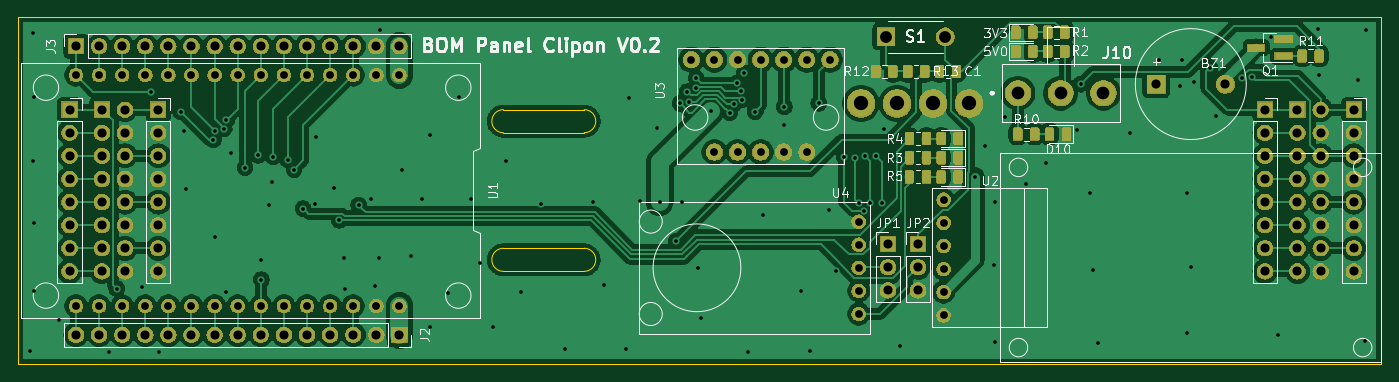
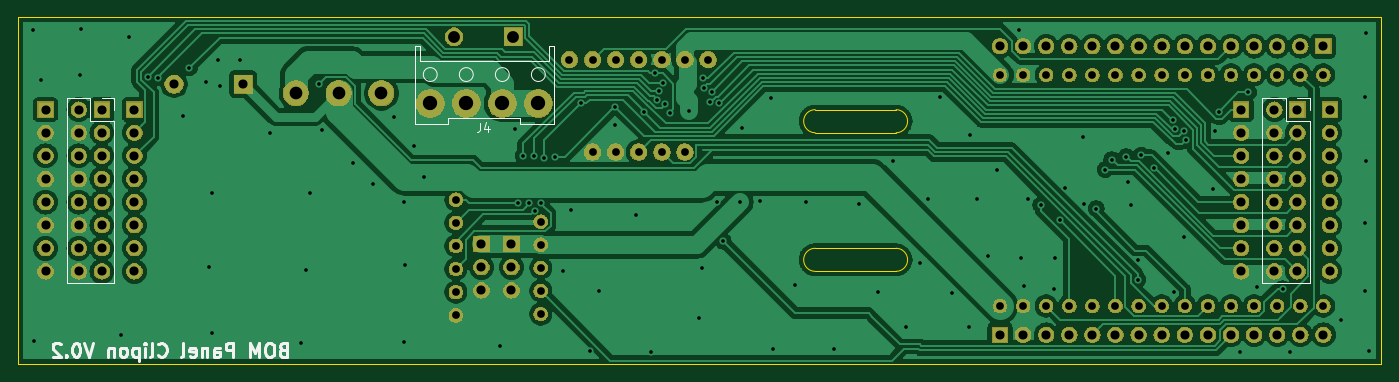
Circuit board: 10 layer files. Board 149.9 x 38.1 mm.
- bottom_copper: BOMPanelClipon-B_Cu.gbr (158166 bytes)
- bottom_mask: BOMPanelClipon-B_Mask.gbr (177680 bytes)
- paste: BOMPanelClipon-B_Paste.gbr (510 bytes)
- bottom_silk: BOMPanelClipon-B_SilkS.gbr (7555 bytes)
- outline: BOMPanelClipon-Edge_Cuts.gbr (1196 bytes)
- top_copper: BOMPanelClipon-F_Cu.gbr (232958 bytes)
- top_mask: BOMPanelClipon-F_Mask.gbr (210846 bytes)
- paste: BOMPanelClipon-F_Paste.gbr (54889 bytes)
- top_silk: BOMPanelClipon-F_SilkS.gbr (29059 bytes)
- drill: BOMPanelClipon.drl (4369 bytes)

=== bottom_copper: BOMPanelClipon-B_Cu.gbr (158166 bytes, source omitted) ===
=== bottom_mask: BOMPanelClipon-B_Mask.gbr (177680 bytes, source omitted) ===
=== paste: BOMPanelClipon-B_Paste.gbr ===
G04 #@! TF.GenerationSoftware,KiCad,Pcbnew,(5.1.4)-1*
G04 #@! TF.CreationDate,2021-03-05T08:28:38-08:00*
G04 #@! TF.ProjectId,BOMPanelClipon,424f4d50-616e-4656-9c43-6c69706f6e2e,rev?*
G04 #@! TF.SameCoordinates,Original*
G04 #@! TF.FileFunction,Paste,Bot*
G04 #@! TF.FilePolarity,Positive*
%FSLAX46Y46*%
G04 Gerber Fmt 4.6, Leading zero omitted, Abs format (unit mm)*
G04 Created by KiCad (PCBNEW (5.1.4)-1) date 2021-03-05 08:28:38*
%MOMM*%
%LPD*%
G04 APERTURE LIST*
G04 APERTURE END LIST*
M02*

=== bottom_silk: BOMPanelClipon-B_SilkS.gbr (7555 bytes, source omitted) ===
=== outline: BOMPanelClipon-Edge_Cuts.gbr ===
G04 #@! TF.GenerationSoftware,KiCad,Pcbnew,(5.1.4)-1*
G04 #@! TF.CreationDate,2021-03-05T08:28:38-08:00*
G04 #@! TF.ProjectId,BOMPanelClipon,424f4d50-616e-4656-9c43-6c69706f6e2e,rev?*
G04 #@! TF.SameCoordinates,Original*
G04 #@! TF.FileFunction,Profile,NP*
%FSLAX46Y46*%
G04 Gerber Fmt 4.6, Leading zero omitted, Abs format (unit mm)*
G04 Created by KiCad (PCBNEW (5.1.4)-1) date 2021-03-05 08:28:38*
%MOMM*%
%LPD*%
G04 APERTURE LIST*
%ADD10C,0.050000*%
G04 APERTURE END LIST*
D10*
X-21590000Y8890000D02*
X-12700000Y8890000D01*
X-21590000Y6350000D02*
G75*
G02X-21590000Y8890000I0J1270000D01*
G01*
X-12700000Y8890000D02*
G75*
G02X-12700000Y6350000I0J-1270000D01*
G01*
X-12700000Y6350000D02*
X-21590000Y6350000D01*
X-21590000Y-8890000D02*
G75*
G02X-21590000Y-6350000I0J1270000D01*
G01*
X-21590000Y-6350000D02*
X-12700000Y-6350000D01*
X-12700000Y-8890000D02*
X-21590000Y-8890000D01*
X-12700000Y-6350000D02*
G75*
G02X-12700000Y-8890000I0J-1270000D01*
G01*
X-74930000Y-19050000D02*
X-74930000Y19050000D01*
X74930000Y-19050000D02*
X-74930000Y-19050000D01*
X74930000Y19050000D02*
X74930000Y-19050000D01*
X-74930000Y19050000D02*
X74930000Y19050000D01*
M02*

=== top_copper: BOMPanelClipon-F_Cu.gbr (232958 bytes, source omitted) ===
=== top_mask: BOMPanelClipon-F_Mask.gbr (210846 bytes, source omitted) ===
=== paste: BOMPanelClipon-F_Paste.gbr (54889 bytes, source omitted) ===
=== top_silk: BOMPanelClipon-F_SilkS.gbr (29059 bytes, source omitted) ===
=== drill: BOMPanelClipon.drl ===
M48
; DRILL file {KiCad (5.1.4)-1} date 3/5/2021 8:28:40 AM
; FORMAT={2:4/ absolute / inch / suppress leading zeros}
; #@! TF.CreationDate,2021-03-05T08:28:40-08:00
; #@! TF.GenerationSoftware,Kicad,Pcbnew,(5.1.4)-1
FMAT,2
INCH,TZ
T1C0.0157
T2C0.0335
T3C0.0394
T4C0.0512
T5C0.0550
T6C0.0620
%
G90
G05
T1
X-28976Y-6969
X-28858Y6811
X-28858Y1260
X-28819Y4055
X-28819Y-1417
X-28819Y-4331
X-27756Y-5591
X-25551Y-6988
X-25236Y-4252
X-24134Y-4173
X-23756Y4248
X-23406Y-7008
X-22471Y3405
X-22323Y2559
X-22224Y59
X-21053Y2184
X-20984Y-2008
X-20969Y2569
X-20587Y2666
X-20512Y-4390
X-20485Y3046
X-20276Y1614
X-19685Y984
X-19116Y1523
X-18976Y-2992
X-18976Y-3858
X-18661Y-630
X-18524Y354
X-18464Y1467
X-17835Y1339
X-17559Y906
X-17165Y-787
X-16654Y-591
X-16614Y2323
X-15827Y118
X-15600Y-1289
X-15394Y-2913
X-15354Y-4252
X-14764Y-630
X-14213Y-354
X-14055Y-4134
X-13898Y-2913
X-13819Y6969
X-12874Y906
X-12480Y-2835
X-12008Y-354
X-11693Y2402
X-11654Y-5906
X-10906Y-4449
X-10413Y4035
X-9882Y-354
X-9528Y-3150
X-8937Y-5906
X-8386Y1260
X-7717Y-4409
X-6890Y-591
X-5827Y-6850
X-4606Y-512
X-4134Y-4094
X-3189Y-6850
X-3071Y4016
X-2598Y-472
X-1831Y2717
X-1732Y-512
X-1024Y-2205
X-840Y3767
X-748Y-512
X-530Y4279
X-450Y3822
X-176Y4458
X-152Y4851
X-79Y-3346
X39Y-5512
X472Y3425
X1299Y3376
X1485Y3723
X1595Y4657
X1770Y4304
X1829Y3914
X1929Y5079
X2087Y-7008
X2400Y3408
X2756Y-1063
X3661Y3622
X3661Y2835
X4370Y-4370
X4764Y-6969
X5157Y3770
X5591Y-827
X5906Y-3504
X6260Y1457
X6732Y1417
X6884Y-561
X7129Y-871
X7165Y1496
X7371Y-561
X7638Y1496
X7886Y-561
X7992Y2677
X8661Y-6732
X11929Y605
X12362Y1929
X12756Y-3228
X12795Y-512
X12795Y-6575
X13228Y3189
X14134Y276
X15000Y1181
X16339Y2598
X16496Y4606
X16890Y-118
X17047Y-3425
X17244Y-6614
X18622Y2480
X19882Y5630
X20787Y4528
X20866Y5630
X21102Y-118
X21102Y-6181
X21260Y-3307
X21378Y4685
X22087Y5315
X22362Y3228
X23465Y4882
X23898Y4921
X24724Y6654
X25039Y-6260
X26772Y7008
X26811Y5000
X28504Y4764
X28819Y-6535
X28858Y6929
T2
X6882Y-1346
X6882Y-2346
X6882Y-3346
X6882Y-4346
X6882Y-5346
X-362Y5661
X638Y5661
X638Y1661
X1638Y5661
X1638Y1661
X2638Y5661
X2638Y1661
X3638Y5661
X3638Y1661
X4638Y5661
X4638Y1661
X5638Y5661
X-27000Y5000
X-27000Y-5000
X-26000Y5000
X-26000Y-5000
X-25000Y5000
X-25000Y-5000
X-24000Y5000
X-24000Y-5000
X-23000Y5000
X-23000Y-5000
X-22000Y5000
X-22000Y-5000
X-21000Y5000
X-21000Y-5000
X-20000Y5000
X-20000Y-5000
X-19000Y5000
X-19000Y-5000
X-18000Y5000
X-18000Y-5000
X-17000Y5000
X-17000Y-5000
X-16000Y5000
X-16000Y-5000
X-15000Y5000
X-15000Y-5000
X-14000Y5000
X-14000Y-5000
X-13000Y5000
X-13000Y-5000
X10555Y-400
X10555Y-1400
X10555Y-2400
X10555Y-3400
X10555Y-4400
X10555Y-5400
T3
X19764Y4606
X22756Y4606
X-27280Y3500
X-27280Y2500
X-27280Y1500
X-27280Y500
X-27280Y-500
X-27280Y-1500
X-27280Y-2500
X-27280Y-3500
X9449Y-2323
X9449Y-3323
X9449Y-4323
X-27000Y-6250
X-26000Y-6250
X-25000Y-6250
X-24000Y-6250
X-23000Y-6250
X-22000Y-6250
X-21000Y-6250
X-20000Y-6250
X-19000Y-6250
X-18000Y-6250
X-17000Y-6250
X-16000Y-6250
X-15000Y-6250
X-14000Y-6250
X-13000Y-6250
X24470Y3500
X24470Y2500
X24470Y1500
X24470Y500
X24470Y-500
X24470Y-1500
X24470Y-2500
X24470Y-3500
X-23440Y3500
X-23440Y2500
X-23440Y1500
X-23440Y500
X-23440Y-500
X-23440Y-1500
X-23440Y-2500
X-23440Y-3500
X-27000Y6250
X-26000Y6250
X-25000Y6250
X-24000Y6250
X-23000Y6250
X-22000Y6250
X-21000Y6250
X-20000Y6250
X-19000Y6250
X-18000Y6250
X-17000Y6250
X-16000Y6250
X-15000Y6250
X-14000Y6250
X-13000Y6250
X-25878Y3500
X-25878Y2500
X-25878Y1500
X-25878Y500
X-25878Y-500
X-25878Y-1500
X-25878Y-2500
X-25878Y-3500
X-24878Y3500
X-24878Y2500
X-24878Y1500
X-24878Y500
X-24878Y-500
X-24878Y-1500
X-24878Y-2500
X-24878Y-3500
X8150Y-2323
X8150Y-3323
X8150Y-4323
X25878Y3500
X25878Y2500
X25878Y1500
X25878Y500
X25878Y-500
X25878Y-1500
X25878Y-2500
X25878Y-3500
X26878Y3500
X26878Y2500
X26878Y1500
X26878Y500
X26878Y-500
X26878Y-1500
X26878Y-2500
X26878Y-3500
X28320Y3500
X28320Y2500
X28320Y1500
X28320Y500
X28320Y-500
X28320Y-1500
X28320Y-2500
X28320Y-3500
T4
X8071Y6654
X10630Y6654
T5
X13780Y4213
X15630Y4213
X17480Y4213
T6
X6985Y3770
X8545Y3770
X10105Y3770
X11665Y3770
T0
M30

